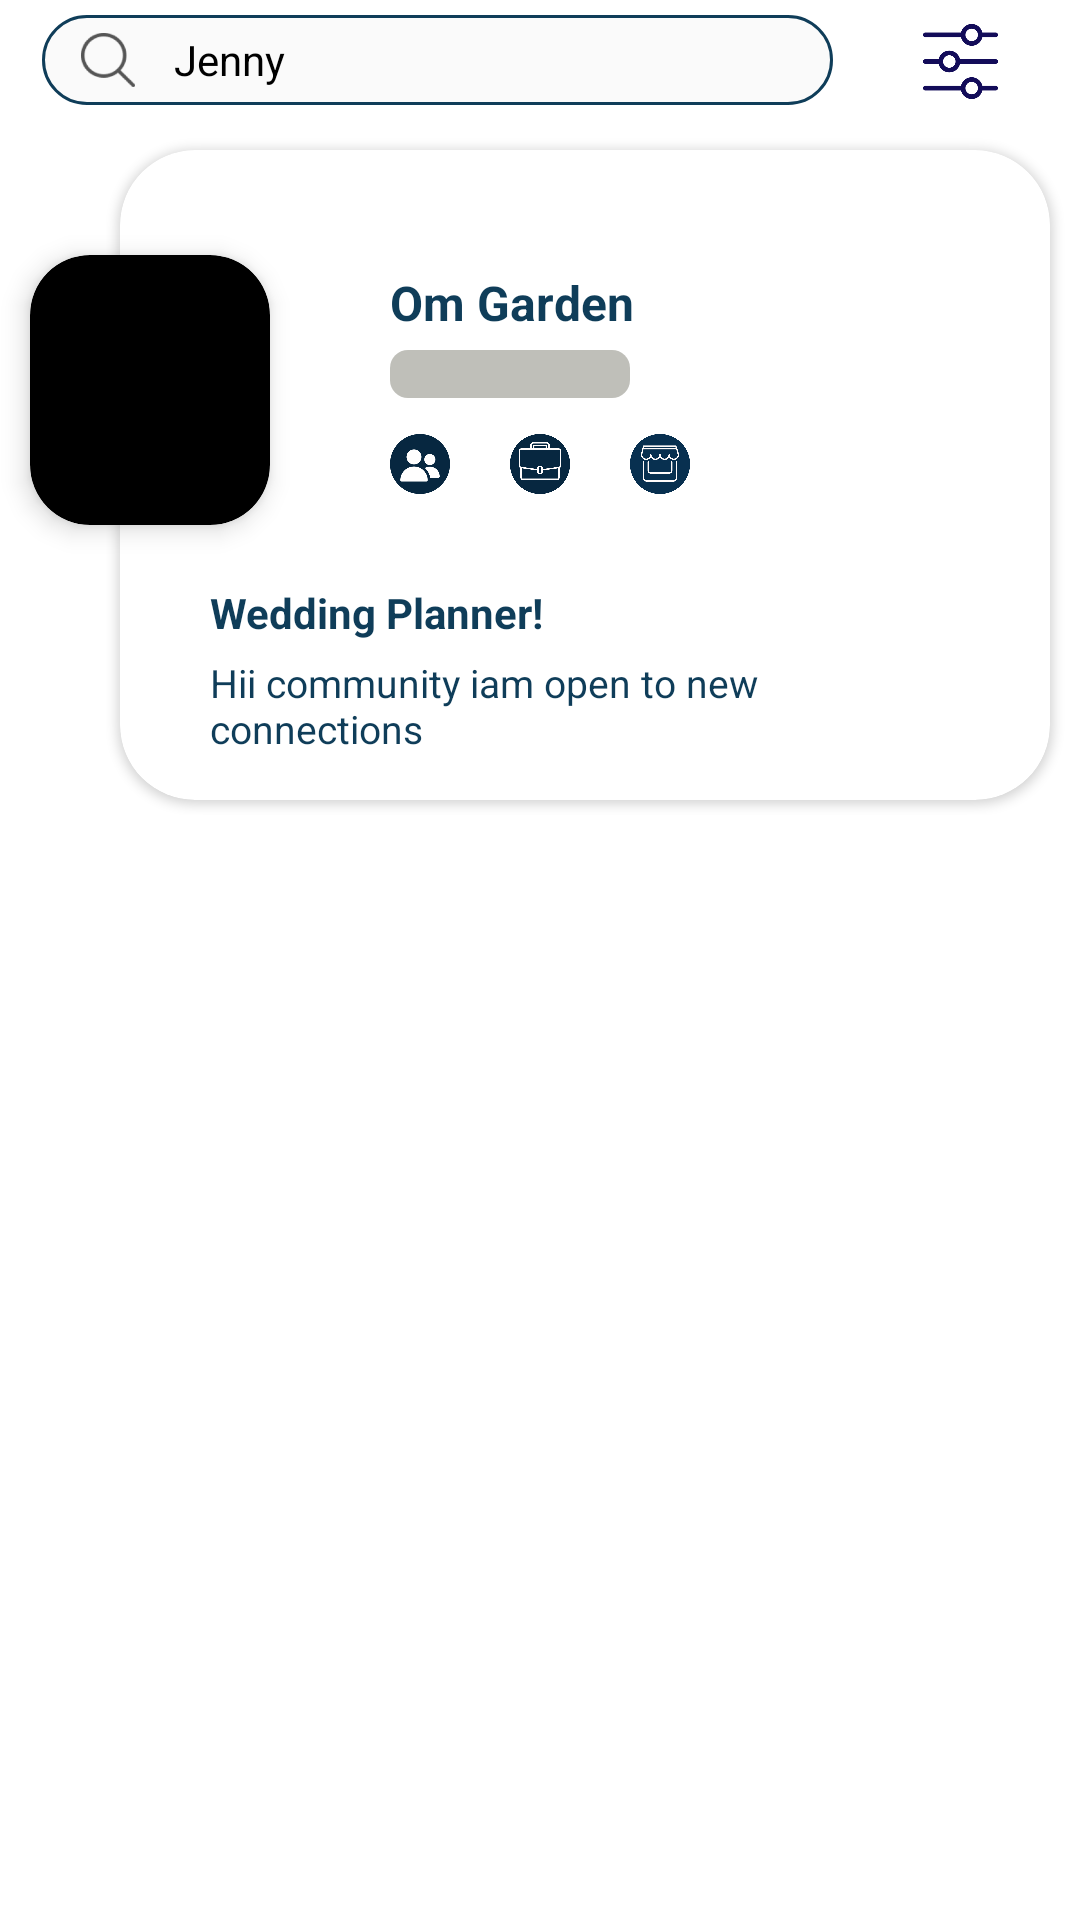

Android layout source for this screen:
<!-- AndroidManifest.xml: application theme Theme.TestScreensExam -->
<!-- res/layout/fragment_merchant.xml -->
<?xml version="1.0" encoding="utf-8"?>
<LinearLayout xmlns:android="http://schemas.android.com/apk/res/android"
    xmlns:tools="http://schemas.android.com/tools"
    android:layout_width="match_parent"
    android:layout_height="match_parent"
    android:orientation="vertical"
    xmlns:app="http://schemas.android.com/apk/res-auto"
    tools:context=".MerchantFragment">

    <LinearLayout
        android:layout_width="match_parent"
        android:layout_height="wrap_content"
        android:orientation="horizontal"
        android:weightSum="2"
        android:layout_marginTop="5dp">
        <RelativeLayout
            android:id="@+id/search_rel"
            android:layout_width="match_parent"
            android:layout_weight="1"
            android:layout_height="wrap_content"
            android:layout_marginStart="14dp"
            android:layout_marginEnd="30dp"
            android:layout_marginBottom="10dp"
            android:background="@drawable/forgotbtn_round">


            <EditText
                android:id="@+id/search_txt"
                android:layout_width="323dp"
                android:layout_height="30dp"
                android:layout_marginEnd="43dp"
                android:layout_toRightOf="@+id/img_search"
                android:textSize="14dp"
                android:background="@null"
                android:hint="Jenny"
                android:textColorHint="#000000" />

            <ImageView
                android:id="@+id/img_search"
                android:layout_width="18dp"
                android:layout_height="18dp"
                android:layout_centerVertical="true"
                android:layout_marginStart="13dp"
                android:layout_marginEnd="13dp"
                android:src="@drawable/magnifying" />
        </RelativeLayout>



        <ImageView
            android:layout_width="25dp"
            android:layout_height="25dp"
            android:layout_toRightOf="@id/search_rel"
            android:background="@drawable/filter"
            android:id="@+id/filterIcon"
            android:layout_marginEnd="80dp"
            android:layout_marginTop="3dp"/>

    </LinearLayout>
    <RelativeLayout
        android:layout_width="wrap_content"
        android:layout_height="wrap_content">


    <androidx.cardview.widget.CardView
        android:id="@+id/profilePic"
        android:layout_width="80dp"
        android:layout_height="90dp"
        app:cardCornerRadius="20dp"
        android:layout_marginStart="10dp"
        android:layout_marginTop="40dp"
        app:cardBackgroundColor="@color/black"
        app:cardElevation="5dp">

        <ImageView
            android:layout_width="match_parent"
            android:layout_height="match_parent"
            android:background="@drawable/arrow"
            android:scaleType="fitXY"/>

    </androidx.cardview.widget.CardView>

    <androidx.cardview.widget.CardView
        android:layout_width="match_parent"
        android:layout_height="wrap_content"
        android:layout_marginStart="40dp"
        app:cardCornerRadius="25dp"
        android:layout_marginBottom="5dp"
        android:layout_marginTop="5dp"
        android:layout_marginEnd="10dp"
        >

        <LinearLayout
            android:layout_width="match_parent"
            android:layout_height="match_parent"
            android:orientation="vertical">




            <TextView
                android:layout_width="wrap_content"
                android:layout_height="wrap_content"
                android:text="Om Garden"
                android:layout_marginStart="90dp"
                android:textColor="@color/netcalf"
                android:layout_marginTop="40dp"
                android:textSize="16sp"
                android:textStyle="bold"
                android:layout_marginEnd="15dp"/>






            <ProgressBar
                android:id="@+id/progressBar"
                android:layout_width="match_parent"
                android:layout_marginStart="90dp"
                android:layout_marginEnd="140dp"
                android:layout_marginTop="5dp"
                android:layout_height="wrap_content"
                style="?android:attr/progressBarStyleHorizontal"
                android:progressDrawable="@drawable/custom_progress_bg"/>


            <LinearLayout
                android:layout_width="match_parent"
                android:layout_height="wrap_content"
                android:layout_marginStart="90dp"
                android:layout_marginBottom="5dp"
                android:layout_marginTop="10dp"

                android:orientation="horizontal">
                <ImageView
                    android:layout_width="20dp"
                    android:layout_height="20dp"
                    android:src="@drawable/group"

                    android:layout_marginTop="2dp"
                    android:textSize="14sp"
                    android:layout_marginEnd="15dp"/>
                <ImageView
                    android:layout_width="20dp"
                    android:layout_height="20dp"
                    android:src="@drawable/suitcase"
                    android:layout_marginStart="5dp"
                    android:layout_marginTop="2dp"
                    android:textSize="14sp"
                    android:layout_marginEnd="15dp"/>
                <ImageView
                    android:layout_width="20dp"
                    android:layout_height="20dp"
                    android:src="@drawable/merchant"
                    android:layout_marginStart="5dp"
                    android:layout_marginTop="2dp"
                    android:textSize="14sp"
                    android:layout_marginEnd="15dp"/>
            </LinearLayout>

            <LinearLayout
                android:layout_width="match_parent"
                android:layout_height="wrap_content"
                android:orientation="horizontal"
                android:layout_marginTop="20dp"
                android:layout_marginStart="30dp"
                android:layout_gravity="bottom"

                >


                <TextView
                    android:id="@+id/firstChoice"
                    android:layout_width="wrap_content"
                    android:layout_height="wrap_content"
                    android:text="Wedding Planner!"
                    android:textColor="@color/netcalf"
                    android:layout_marginTop="5dp"
                    android:textSize="14sp"
                    android:textStyle="bold"
                    android:layout_marginEnd="5dp"/>





            </LinearLayout>


            <TextView
                android:id="@+id/StatusTxt"
                android:layout_width="wrap_content"
                android:layout_height="wrap_content"
                android:text="Hii community iam open to new connections"
                android:textColor="@color/netcalf"
                android:layout_marginTop="5dp"
                android:textSize="13sp"
                android:layout_marginBottom="15dp"
                android:layout_marginStart="30dp"
                android:layout_marginEnd="25dp"/>

        </LinearLayout>







    </androidx.cardview.widget.CardView>

    </RelativeLayout>

</LinearLayout>
<!-- resources referenced by this layout -->
<resources>
  <color name="black">#FF000000</color>
  <color name="netcalf">#0F3D59</color>
  <!-- drawable custom_progress_bg (drawable) -->
  <?xml version="1.0" encoding="utf-8"?>
  
  <layer-list xmlns:android="http://schemas.android.com/apk/res/android">
  
      <item android:id="@android:id/background">
  
          <shape android:shape="rectangle" >
              <corners android:radius="6dp"/>
              <solid android:color="#BFBFB9"/>
          </shape>
  
      </item>
  
  
      <item android:id="@android:id/progress">
  
          <scale android:scaleWidth="100%">
              <shape android:shape="rectangle">
                  <corners android:radius="6dp"/>
                  <solid android:color="@color/netcalf"/>
              </shape>
          </scale>
  
      </item>
  
  </layer-list>
  <!-- drawable filter: png bitmap (drawable, 17029 bytes) -->
  <!-- drawable forgotbtn_round (drawable) -->
  <?xml version="1.0" encoding="utf-8"?>
  
  <shape xmlns:android="http://schemas.android.com/apk/res/android"
      android:padding="10dp"
      android:shape="rectangle" >
  
  
      <stroke
          android:width="1dp"
          android:color="@color/netcalf" />
  
      <corners
          android:bottomLeftRadius="15dp"
          android:bottomRightRadius="15dp"
          android:topLeftRadius="15dp"
          android:topRightRadius="15dp" />
      <solid
          android:color="#FAFAFA"/>
  
  </shape>
  <!-- drawable group: png bitmap (drawable, 19507 bytes) -->
  <!-- drawable magnifying: png bitmap (drawable, 4831 bytes) -->
  <!-- drawable merchant: png bitmap (drawable, 42444 bytes) -->
  <!-- drawable suitcase: png bitmap (drawable, 35048 bytes) -->
  <style name="Theme.TestScreensExam" parent="Theme.MaterialComponents.DayNight.DarkActionBar">
          
          <item name="colorPrimary">@color/purple_500</item>
          <item name="colorPrimaryVariant">@color/purple_700</item>
          <item name="colorOnPrimary">@color/white</item>
          
          <item name="colorSecondary">@color/teal_200</item>
          <item name="colorSecondaryVariant">@color/teal_700</item>
          <item name="colorOnSecondary">@color/black</item>
          
          <item name="android:statusBarColor">?attr/colorPrimaryVariant</item>
          <item name="windowNoTitle">true</item>
          <item name="windowActionBar">false</item>
          
      </style>
  <color name="purple_500">#FF6200EE</color>
  <color name="purple_700">#FF3700B3</color>
  <color name="white">#FFFFFFFF</color>
  <color name="teal_200">#FF03DAC5</color>
  <color name="teal_700">#FF018786</color>
</resources>
